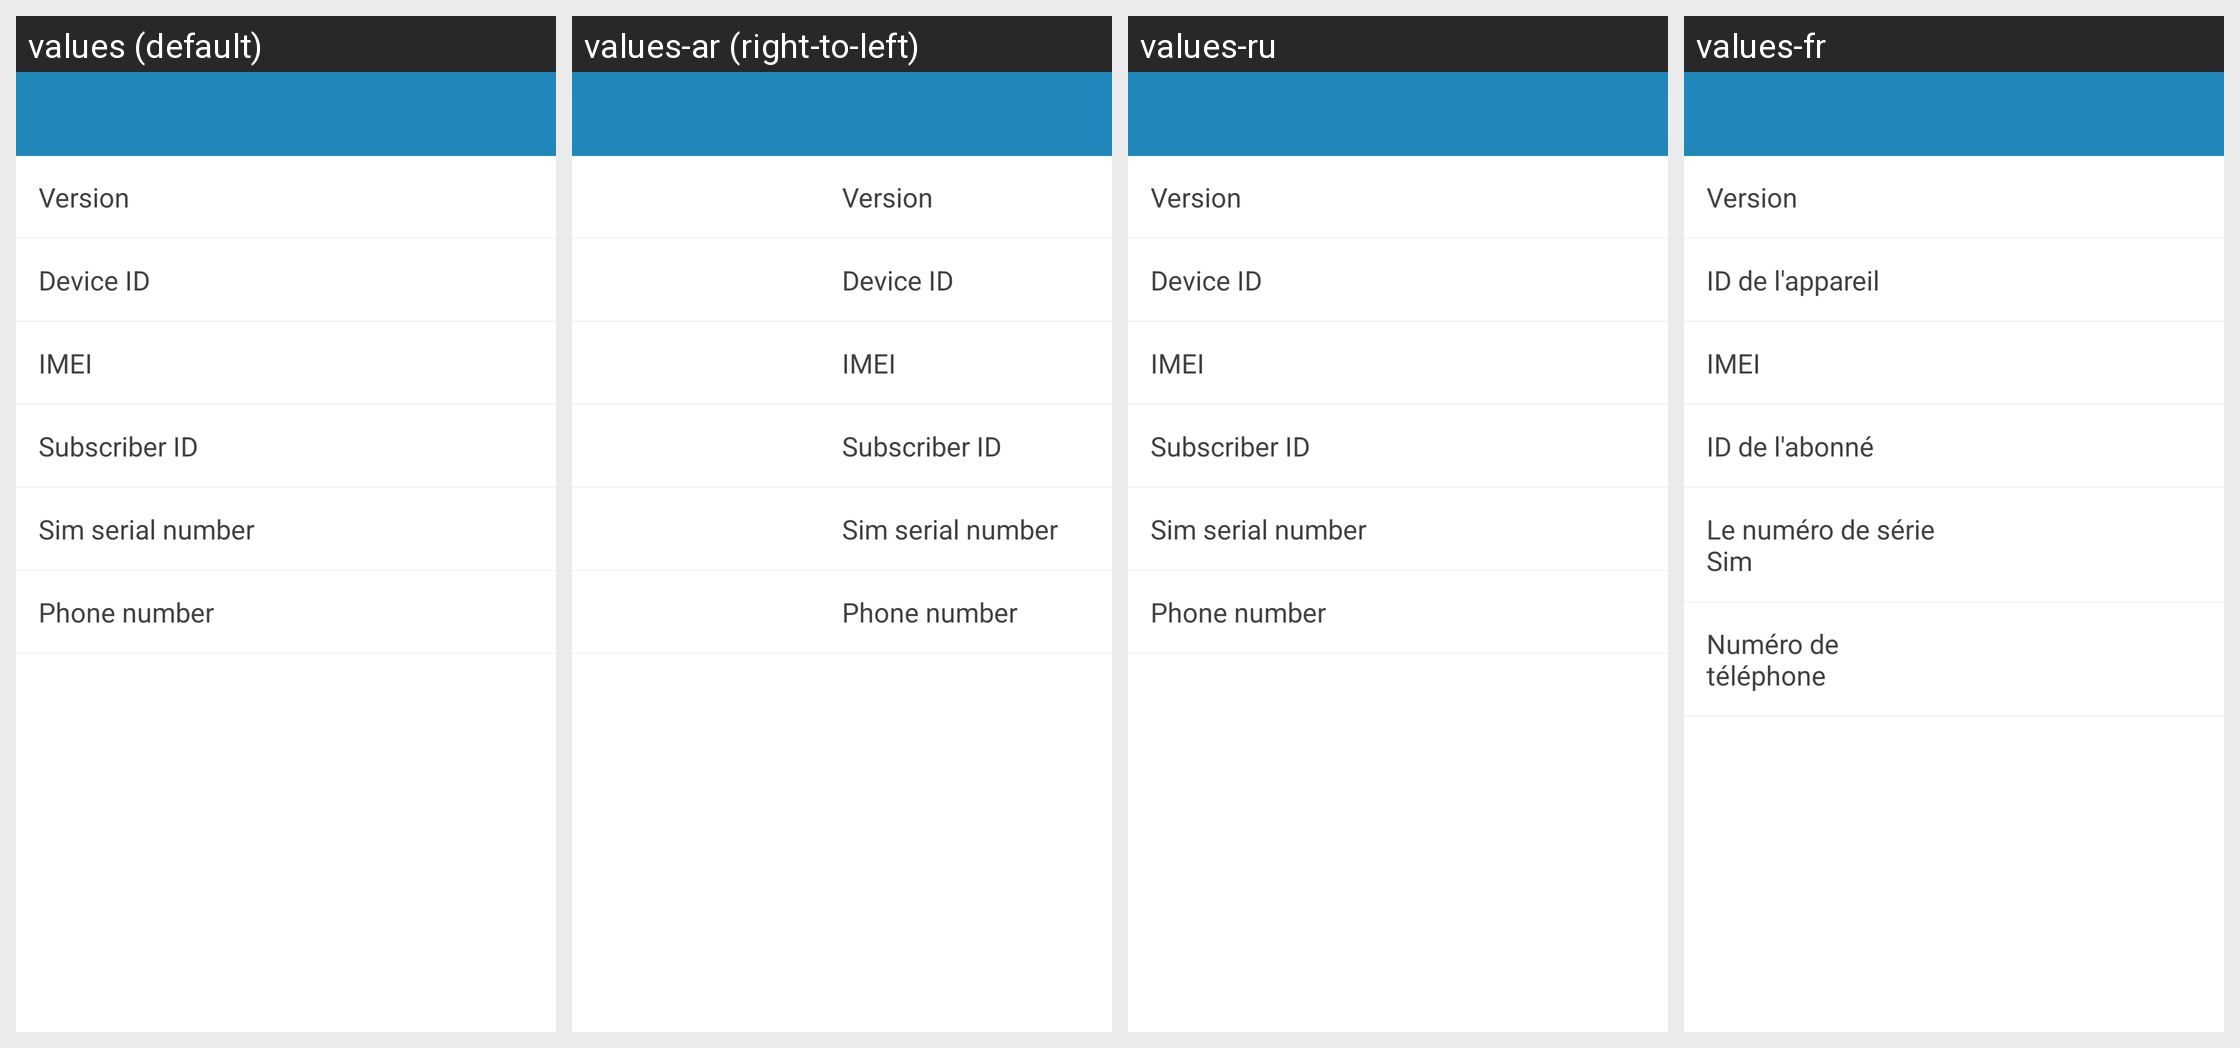

This grid shows one Android layout under several languages. Give, for every string resource on the screen, its name, the default text and each shown locale's text.
Android screen res/layout/activity_device.xml rendered under 4 locales, left to right: values (default), values-ar (right-to-left), values-ru, values-fr. Device: Nexus 5 (rendered at 1080×1920; each locale shown at half size, 540×960, under a caption strip naming it); theme AppTheme.
Other locales in the repository, not shown: values-af, values-ca.
Strings drawn on this screen, with the default value and each locale's value (text and hints the layout hard-codes, and strings that could not be matched under every locale, appear in the picture but are not listed):

app_version
  values: Version
  values-ar: Version  [not translated; the default value is used]
  values-ru: Version  [not translated; the default value is used]
  values-fr: Version

app_device_id
  values: Device ID
  values-ar: Device ID  [not translated; the default value is used]
  values-ru: Device ID  [not translated; the default value is used]
  values-fr: ID de l'appareil

app_device_imei
  values: IMEI
  values-ar: IMEI  [not translated; the default value is used]
  values-ru: IMEI  [not translated; the default value is used]
  values-fr: IMEI

app_device_subscriber_id
  values: Subscriber ID
  values-ar: Subscriber ID  [not translated; the default value is used]
  values-ru: Subscriber ID  [not translated; the default value is used]
  values-fr: ID de l'abonné

app_device_sim_serial
  values: Sim serial number
  values-ar: Sim serial number  [not translated; the default value is used]
  values-ru: Sim serial number  [not translated; the default value is used]
  values-fr: Le numéro de série Sim

app_device_phone_number
  values: Phone number
  values-ar: Phone number  [not translated; the default value is used]
  values-ru: Phone number  [not translated; the default value is used]
  values-fr: Numéro de téléphone
